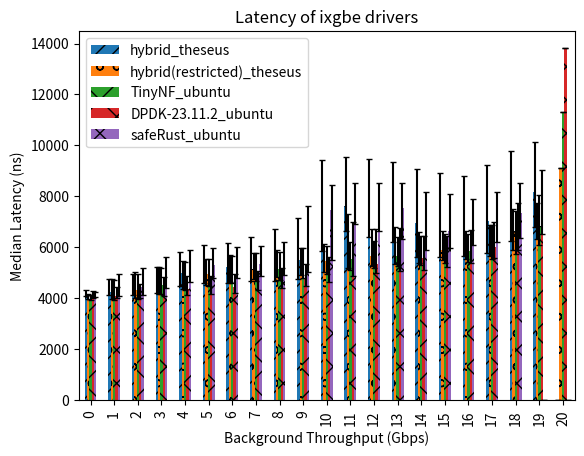

Write the Python code that produced this figure.
import matplotlib.pyplot as plt
import pandas as pd
from pathlib import Path

df = pd.DataFrame({
    'latencies': ['0', '1', '2', '3', '4', '5', '6', '7', '8', '9', '10', '11', '12', '13', '14', '15', '16', '17', '18', '19', '20'],
    'hybrid_theseus': [4173.0, 4237.0, 4365.0, 4544.0, 4995.0, 5174.0, 5245.0, 5354.0, 5408.0, 5523.0, 7488.0, 7645.0, 7619.0, 7571.0, 6979.0, 6858.0, 6858.0, 7054.5, 7693.0, 8173.0, 0], #, 224844.0],
    'hybrid(restricted)_theseus': [4003.0, 4112.0, 4336.0, 4570.0, 4806.0, 4957.0, 5095.0, 5155.0, 5239.0, 5328.0, 5469.0, 5661.0, 5673.0, 5750.0, 5798.0, 5901.0, 5958.0, 6080.0, 6659.0, 7059.0, 9136.0],
    'TinyNF_ubuntu': [3987.0, 4073.0, 4272.0, 4522.0, 4723.0, 4887.0, 5012.0, 5072.0, 5145.0, 5235.0, 5376.0, 5533.0, 5597.0, 5667.0, 5722.0, 5802.0, 5853.0, 5962.0, 6394.0, 6832.0, 11312.0],
    'DPDK-20.02_ubuntu': [4051.0, 4076.0, 4173.0, 4307.0, 4371.0, 4410.0, 4460.0, 4555.0, 4646.0, 4752.0, 4944.0, 5245.0, 5325.0, 5440.0, 5533.0, 5673.0, 5795.0, 5959.0, 6665.0, 7264.0, 12540.5],
    'DPDK-23.11.2_ubuntu': [4057.0, 4086.0, 4166.0, 4317.0, 4391.0, 4403.0, 4464.0, 4573.0, 4659.0, 4775.0, 4976.0, 5280.0, 5353.0, 5501.0, 5568.0, 5696.0, 5833.0, 6023.0, 6816.0, 7344.0, 13805.0],
    'safeRust_ubuntu': [4115.0, 4208.0, 4467.0, 4845.0, 5130.0, 5302.0, 5319.0, 5344.0, 5388.0, 5491.0, 7466.0, 7561.0, 7561.0, 7536.0, 6685.0, 6666.0, 6698.0, 6893.0, 7353.0, 0, 0],
})

yerrl_hybrid = [61.0, 109.0, 211.0, 330.0, 499.0, 562.0, 624.0, 685.0, 730.0, 768.0, 1622.0, 1018.0, 1203.0, 1354.0, 1347.0, 1214.35, 1194.45, 1272.5, 1425.0, 1371.5, 0] # 217078.0]
yerru_hybrid = [172.0, 515.0, 579.0, 700.25, 809.25, 909.0, 928.0, 1042.5, 1328.0, 1613.75, 1962.0, 1885.0, 1854.8, 1786.0, 2102.0, 2070.0, 1961.0, 2193.5, 2073.0, 1976.0, 0]# 149427.4]
yerrl_hybrid_restricted= [38.0, 131.0, 323.0, 378.0, 428.0, 410.0, 433.0, 403.0, 414.0, 413.0, 426.0, 451.0, 409.0, 413.0, 409.0, 404.0, 406.0, 429.0, 752.0, 707.0, 0] # 2231.5]
yerru_hybrid_restricted = [176.7, 665.0, 713.0, 662.0, 663.0, 608.0, 618.8, 630.0, 646.0, 659.0, 656.0, 1651.0, 1050.0, 1072.0, 809.85, 758.4, 695.0, 807.9, 864.0, 673.0, 0] # 1402.0]
yerrl_tinynf = [32.0, 114.0, 282.0, 362.0, 406.0, 401.0, 411.0, 397.0, 422.0, 423.0, 435.0, 435.0, 417.0, 406.0, 391.0, 400.0, 417.0, 429.0, 663.0, 732.65, 0] #4672.0#]
yerru_tinynf = [151.0, 634.0, 696.5, 675.0, 704.0, 678.0, 664.95, 713.1, 683.0, 727.0, 698.0, 665.55, 640.75, 762.0, 733.8, 732.25, 669.0, 915.0, 1053.9, 1213.9, 0] #16544.0#]
yerrl_dpdk20 = [35.0, 73.0, 157.0, 237.0, 250.0, 243.0, 233.0, 238.0, 259.0, 265.0, 323.0, 403.0, 352.0, 473.0, 464.0, 454.0, 454.0, 481.0, 867.0, 899.0, 0] #5404.5#]
yerru_dpdk20 = [227.0, 360.0, 387.0, 537.0, 480.0, 467.0, 456.0, 479.0, 535.0, 535.1, 598.65, 1769.0, 1359.0, 1188.0, 818.1, 785.0, 963.3, 937.0, 989.0, 1460.3, 0] #121178.5#]
yerrl_dpdk23 = [35.0, 67.0, 137.0, 237.0, 253.0, 237.0, 234.0, 244.0, 266.0, 279.0, 324.0, 413.0, 364.0, 419.0, 445.0, 454.0, 444.0, 455.0, 899.3, 832.0, 0] # 6605.0]
yerru_dpdk23 = [222.0, 372.0, 394.0, 515.0, 486.0, 485.7, 480.0, 486.0, 528.95, 593.9, 650.0, 1709.0, 1367.0, 1276.0, 901.25, 746.0, 840.2, 965.1, 947.3, 1714.4, 0] # 2784.45]
yerrl_safeRust = [38.0, 115.0, 320.0, 439.0, 484.0, 480.0, 497.0, 461.0, 448.0, 470.0, 1962.0, 646.0, 919.95, 1184.0, 787.0, 672.0, 611.0, 662.0, 998.0, 0, 0]
yerru_safeRust = [147.0, 752.0, 723.0, 784.0, 770.0, 675.0, 684.0, 704.0, 842.4, 2128.0, 985.0, 959.4, 968.95, 1004.45, 1507.0, 1445.1, 1206.0, 1299.0, 1165.0, 0, 0]

yerr = [
    [yerrl_hybrid, yerru_hybrid],
    [yerrl_hybrid_restricted, yerru_hybrid_restricted], 
    [yerrl_tinynf, yerru_tinynf], 
    [yerrl_dpdk23, yerru_dpdk23],
    [yerrl_safeRust, yerru_safeRust]
]

# # Create the plot
# plt.figure(figsize=(10, 6))

# Plot TinyNF data
# plt.plot(df['latencies'], df['TinyNF'], label='TinyNF', marker='o', color='blue', yerr=[yerr_tinynf_lower, yerr_tinynf_upper])
ax = df.plot(x='latencies', y=['hybrid_theseus', 'hybrid(restricted)_theseus', 'TinyNF_ubuntu', 'DPDK-23.11.2_ubuntu', 'safeRust_ubuntu'], kind='bar', yerr=yerr, capsize=2, legend=False)

# Add hatches to the bars
for i, bar in enumerate(ax.patches):
    if i <= 20:
        bar.set_hatch('//')
    elif i > 41:
        bar.set_hatch('x')
    else:
        bar.set_hatch('o')

# Add labels and title
plt.ylabel('Median Latency (ns)')
plt.xlabel('Background Throughput (Gbps)')
plt.title('Latency of ixgbe drivers')

# Add legend
plt.legend()

plt.rcParams['figure.dpi']=500
plt.rcParams['pdf.fonttype']=42
plt.rcParams['ps.fonttype']=42
plt.show()

plt.savefig('latency_comparison.eps', format='eps')
